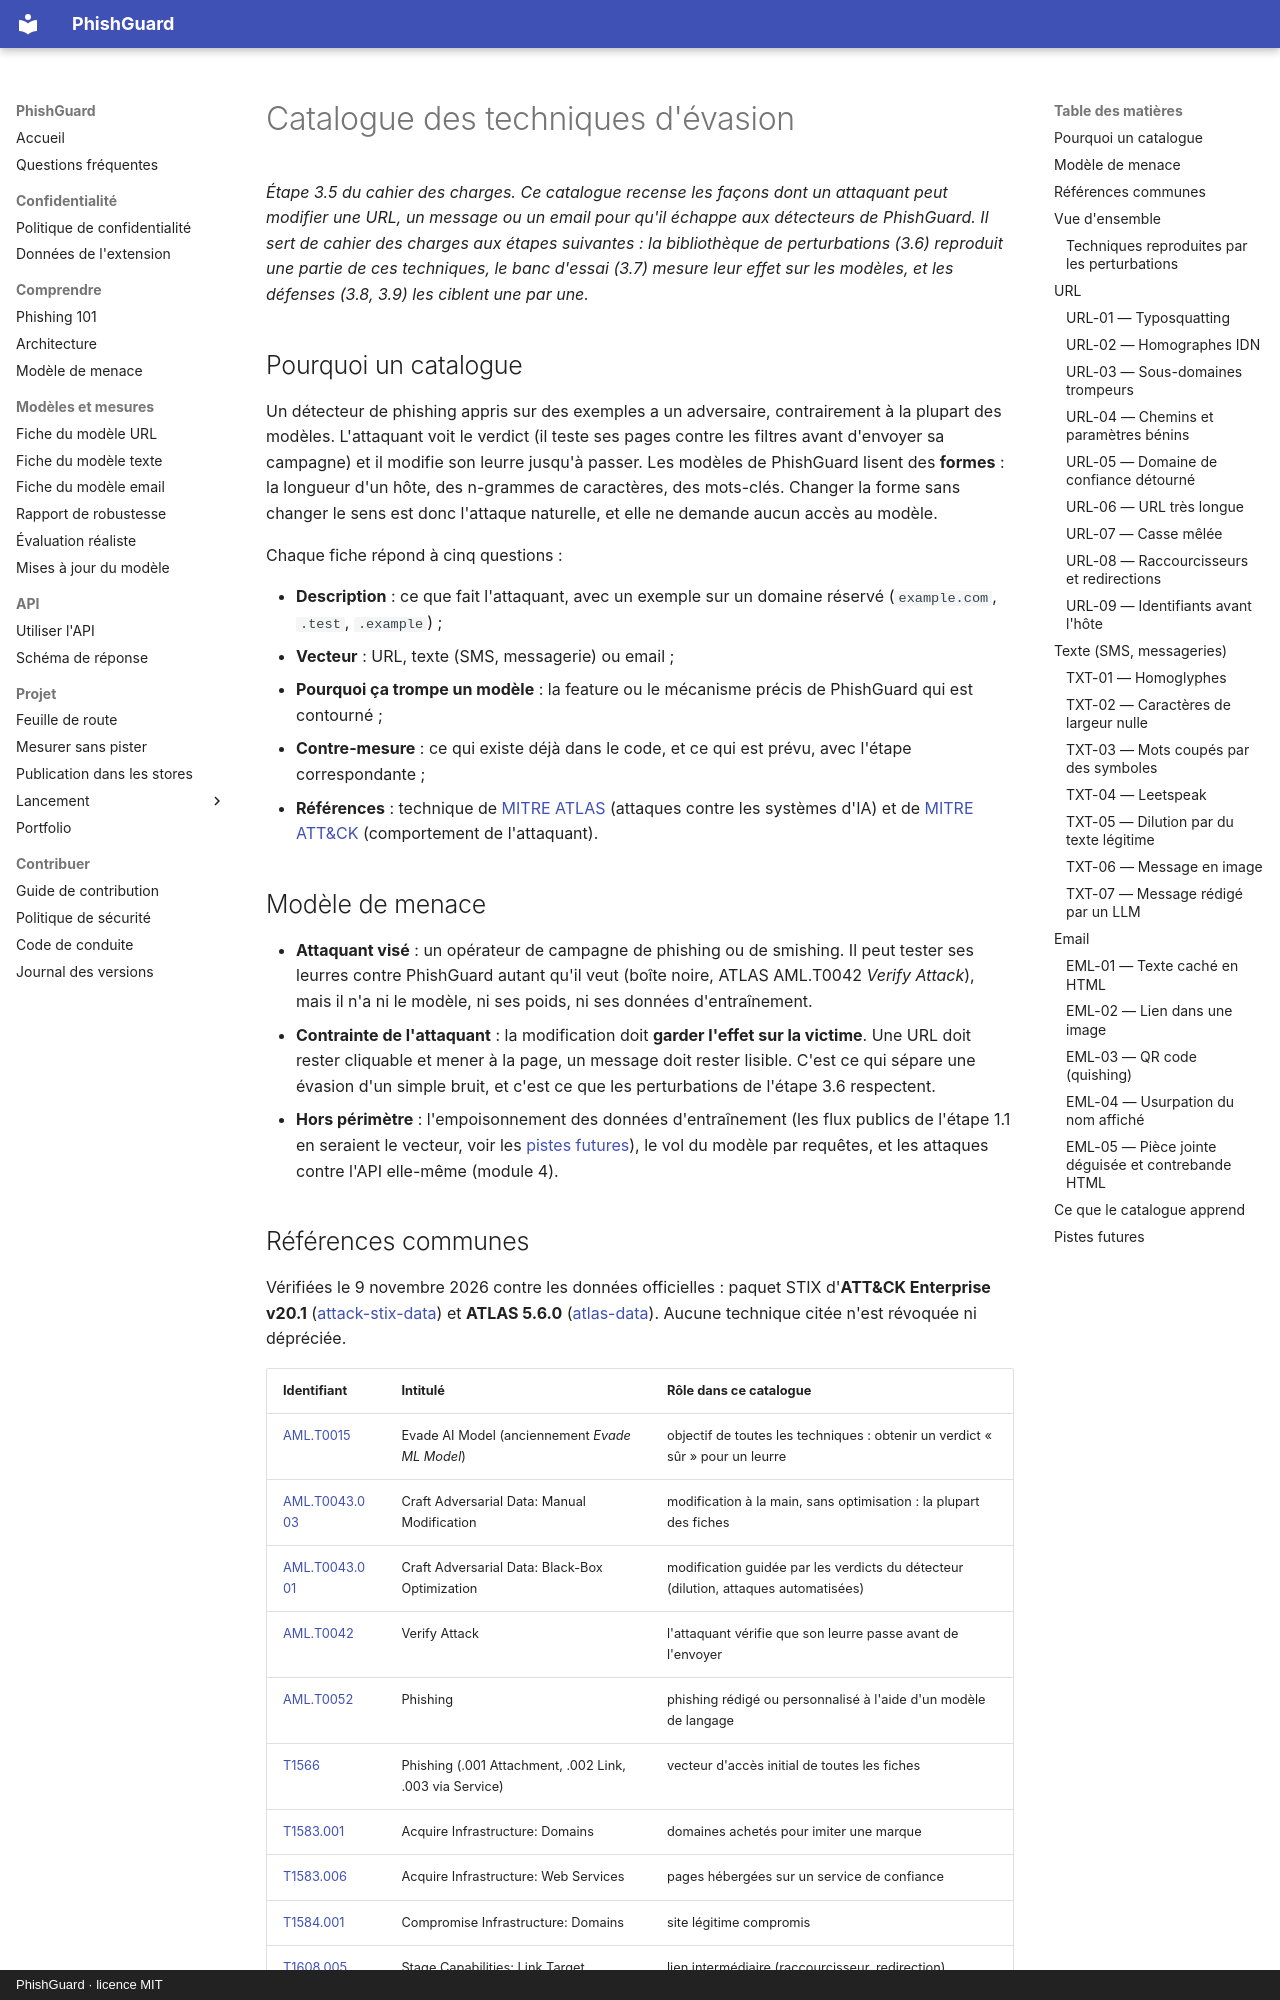

repository: arixstoo/PhishGuard · page: evasion-catalog/index.html · generator: mkdocs · copyright: PhishGuard · licence MIT

# Catalogue des techniques d'évasion

*Étape 3.5 du cahier des charges. Ce catalogue recense les façons dont un attaquant peut modifier une URL, un message ou un email pour qu'il échappe aux détecteurs de PhishGuard. Il sert de cahier des charges aux étapes suivantes : la bibliothèque de perturbations (3.6) reproduit une partie de ces techniques, le banc d'essai (3.7) mesure leur effet sur les modèles, et les défenses (3.8, 3.9) les ciblent une par une.*

## Pourquoi un catalogue

Un détecteur de phishing appris sur des exemples a un adversaire, contrairement à la plupart des modèles. L'attaquant voit le verdict (il teste ses pages contre les filtres avant d'envoyer sa campagne) et il modifie son leurre jusqu'à passer. Les modèles de PhishGuard lisent des **formes** : la longueur d'un hôte, des n-grammes de caractères, des mots-clés. Changer la forme sans changer le sens est donc l'attaque naturelle, et elle ne demande aucun accès au modèle.

Chaque fiche répond à cinq questions :

- **Description** : ce que fait l'attaquant, avec un exemple sur un domaine réservé (`example.com`, `.test`, `.example`) ;
- **Vecteur** : URL, texte (SMS, messagerie) ou email ;
- **Pourquoi ça trompe un modèle** : la feature ou le mécanisme précis de PhishGuard qui est contourné ;
- **Contre-mesure** : ce qui existe déjà dans le code, et ce qui est prévu, avec l'étape correspondante ;
- **Références** : technique de [MITRE ATLAS](https://atlas.mitre.org/) (attaques contre les systèmes d'IA) et de [MITRE ATT&CK](https://attack.mitre.org/) (comportement de l'attaquant).

## Modèle de menace

- **Attaquant visé** : un opérateur de campagne de phishing ou de smishing. Il peut tester ses leurres contre PhishGuard autant qu'il veut (boîte noire, ATLAS AML.T0042 *Verify Attack*), mais il n'a ni le modèle, ni ses poids, ni ses données d'entraînement.
- **Contrainte de l'attaquant** : la modification doit **garder l'effet sur la victime**. Une URL doit rester cliquable et mener à la page, un message doit rester lisible. C'est ce qui sépare une évasion d'un simple bruit, et c'est ce que les perturbations de l'étape 3.6 respectent.
- **Hors périmètre** : l'empoisonnement des données d'entraînement (les flux publics de l'étape 1.1 en seraient le vecteur, voir les [pistes futures](#pistes-futures)), le vol du modèle par requêtes, et les attaques contre l'API elle-même (module 4).
